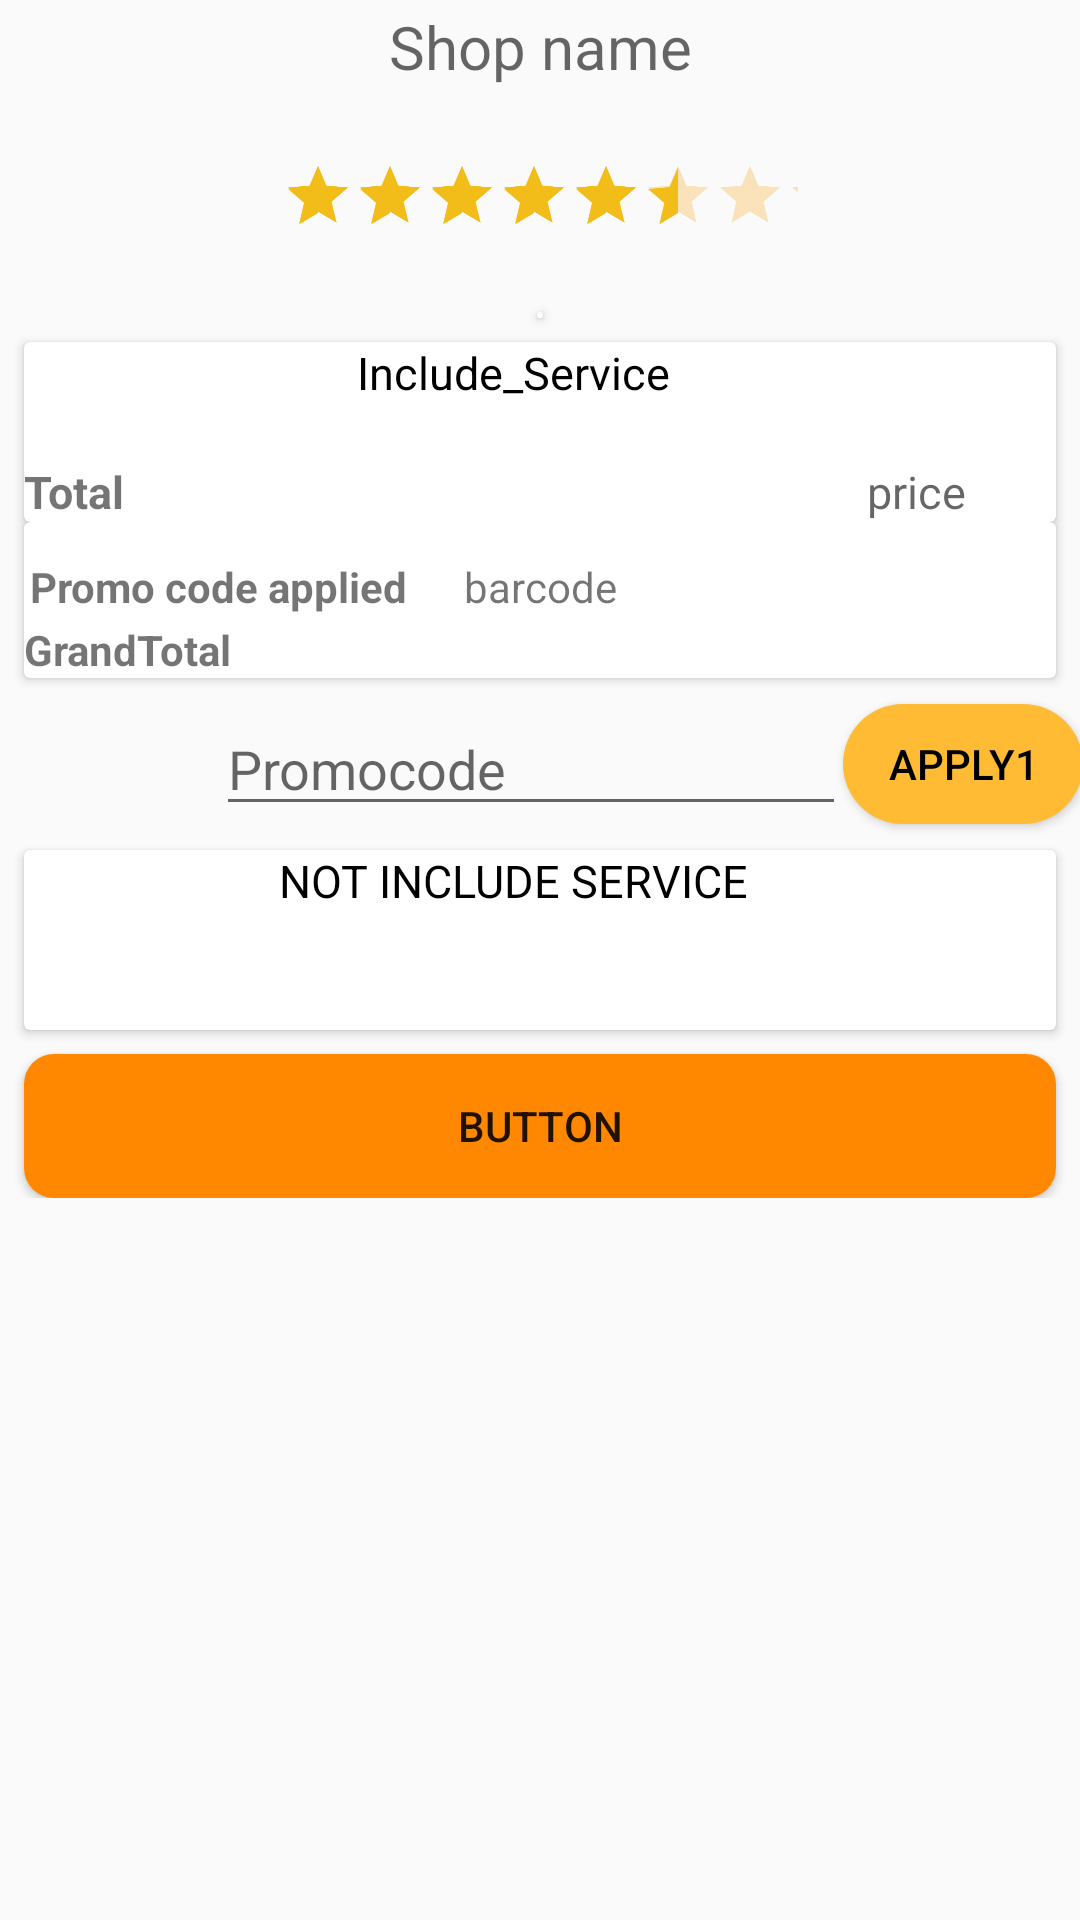

This screen was rendered from an Android layout file. Write that file and the resources it references.
<!-- AndroidManifest.xml: application theme AppTheme -->
<!-- res/layout/activity_shop_details_.xml -->
<?xml version="1.0" encoding="utf-8"?>
<androidx.core.widget.NestedScrollView
    xmlns:android="http://schemas.android.com/apk/res/android"
    xmlns:app="http://schemas.android.com/apk/res-auto"
    xmlns:tools="http://schemas.android.com/tools"
    android:layout_width="wrap_content"
    android:layout_height="wrap_content"
    android:orientation="vertical"
    >
    <androidx.constraintlayout.widget.ConstraintLayout
        android:layout_width="match_parent"
        android:layout_height="match_parent"
        android:orientation="vertical">

        <androidx.cardview.widget.CardView
            android:id="@+id/cardView"
            android:layout_width="wrap_content"
            android:layout_height="wrap_content"
            android:layout_marginStart="8dp"
            android:layout_marginTop="8dp"
            android:layout_marginEnd="8dp"
            app:cardCornerRadius="6dp"
            app:layout_constraintBottom_toBottomOf="parent"
            app:layout_constraintEnd_toEndOf="parent"
            app:layout_constraintStart_toStartOf="parent"
            app:layout_constraintTop_toBottomOf="@+id/simpleRatingBar"
            app:layout_constraintVertical_bias="0.0">

            <ImageView
                android:id="@+id/imageviewshop"
                android:layout_width="wrap_content"
                android:layout_height="wrap_content"
                android:layout_margin="1dp"
                android:contentDescription="@string/todo" />


        </androidx.cardview.widget.CardView>

        <androidx.cardview.widget.CardView
            android:id="@+id/cardView1"
            android:layout_width="0dp"
            android:layout_height="wrap_content"
            android:layout_marginStart="8dp"
            android:layout_marginTop="8dp"
            android:layout_marginEnd="8dp"
            app:layout_constraintBottom_toBottomOf="parent"
            app:layout_constraintEnd_toEndOf="parent"
            app:layout_constraintHorizontal_bias="0.666"
            app:layout_constraintStart_toStartOf="parent"
            app:layout_constraintTop_toBottomOf="@+id/cardView"
            app:layout_constraintVertical_bias="0.0">

            <TextView
                android:layout_width="326dp"
                android:layout_height="wrap_content"
                android:layout_marginBottom="20dp"
                android:gravity="center"
                android:text="Include_Service"
                android:textColor="@android:color/background_dark"
                android:textSize="15sp" />


            <androidx.recyclerview.widget.RecyclerView
                android:id="@+id/recyclerview_includeshow"
                android:layout_width="match_parent"
                android:layout_height="wrap_content"
                android:layout_margin="30dp"
                android:background="#F5F3F1" />

            <TextView
                android:id="@+id/tota1"
                android:layout_width="wrap_content"
                android:layout_height="wrap_content"
                android:layout_gravity="start|bottom"

                android:layout_marginTop="20dp"
                android:gravity="start"
                android:text="Total"
                android:textSize="15dp"
                android:textStyle="bold" />

            <TextView
                android:id="@+id/Tprice"
                android:layout_width="wrap_content"
                android:layout_height="wrap_content"
                android:layout_gravity="end|bottom"
                android:layout_marginTop="20dp"
                android:layout_marginRight="30dp"
                android:gravity="bottom"
                android:hint="price"
                android:textColor="@android:color/holo_red_dark"
                android:textSize="15dp" />

        </androidx.cardview.widget.CardView>

        <TextView
            android:id="@+id/textshop"
            android:layout_width="wrap_content"
            android:layout_height="wrap_content"
            android:gravity="top"
            android:hint="@string/shop_name"
            android:padding="2dp"
            android:textColor="@android:color/background_dark"
            android:textSize="20sp"
            app:layout_constraintBottom_toBottomOf="parent"
            app:layout_constraintEnd_toEndOf="parent"
            app:layout_constraintStart_toStartOf="parent"
            app:layout_constraintTop_toTopOf="parent"
            app:layout_constraintVertical_bias="0.0" />

        <RatingBar
            android:id="@+id/simpleRatingBar"
            android:layout_width="match_parent"
            android:layout_height="wrap_content"
            android:layout_marginStart="8dp"
            android:layout_marginTop="8dp"
            android:layout_marginEnd="8dp"
            android:rating="3.5"
            android:scaleX="0.5"
            android:scaleY="0.5"
            android:theme="@style/AppThemeRatingBar"
            app:layout_constraintBottom_toBottomOf="parent"
            app:layout_constraintEnd_toEndOf="parent"
            app:layout_constraintStart_toStartOf="parent"
            app:layout_constraintTop_toBottomOf="@+id/textshop"
            app:layout_constraintVertical_bias="0.0" />


        <androidx.cardview.widget.CardView
            android:id="@+id/cardView2"
            android:layout_width="0dp"
            android:layout_height="wrap_content"
            android:layout_marginStart="8dp"
            android:layout_marginTop="8dp"
            android:layout_marginEnd="8dp"
            app:layout_constraintBottom_toBottomOf="parent"
            app:layout_constraintEnd_toEndOf="parent"
            app:layout_constraintHorizontal_bias="0.47"
            app:layout_constraintStart_toStartOf="parent"
            app:layout_constraintTop_toBottomOf="@+id/apply"
            app:layout_constraintVertical_bias="0.00999999">

            <TextView
                android:layout_width="326dp"
                android:layout_height="wrap_content"
                android:gravity="center"
                android:text="@string/include_service"
                android:textColor="@android:color/background_dark"
                android:textSize="15sp" />

            <androidx.recyclerview.widget.RecyclerView
                android:id="@+id/recyclerviewinclude1"
                android:layout_width="wrap_content"
                android:layout_height="wrap_content"
                android:layout_margin="30dp"
                android:background="#FBFCF9"
                app:layout_constraintBottom_toBottomOf="parent"
                app:layout_constraintEnd_toEndOf="parent"
                app:layout_constraintStart_toStartOf="parent"
                app:layout_constraintTop_toBottomOf="@+id/cardView1" />
        </androidx.cardview.widget.CardView>

        <Button
            android:id="@+id/conform"
            android:layout_width="0dp"
            android:layout_height="wrap_content"
            android:layout_marginStart="8dp"
            android:layout_marginTop="8dp"
            android:layout_marginEnd="8dp"
            android:background="@drawable/buttonbackground"
            android:text="@string/button"
            app:layout_constraintBottom_toBottomOf="parent"
            app:layout_constraintEnd_toEndOf="parent"
            app:layout_constraintStart_toStartOf="parent"
            app:layout_constraintTop_toBottomOf="@+id/cardView2" />

        <EditText
            android:id="@+id/promocode"
            android:layout_width="wrap_content"
            android:layout_height="wrap_content"
            android:layout_marginStart="8dp"
            android:layout_marginTop="8dp"
            android:layout_marginEnd="8dp"
            android:drawableLeft="@drawable/ic_copyright"
            android:ems="10"
            android:hint="@string/promocode1"
            android:inputType="textPersonName"
            android:textAllCaps="true"
            app:layout_constraintBottom_toBottomOf="parent"
            app:layout_constraintEnd_toEndOf="parent"
            app:layout_constraintHorizontal_bias="0.478"
            app:layout_constraintStart_toStartOf="parent"
            app:layout_constraintTop_toBottomOf="@+id/cardView6"
            app:layout_constraintVertical_bias="0.0" />

        <Button
            android:id="@+id/apply"
            android:layout_width="80dp"
            android:layout_height="40dp"
            android:background="@drawable/buttonbackgroundnew"
            android:text="@string/apply"
            android:textColor="@android:color/background_dark"
            app:layout_constraintBottom_toBottomOf="@+id/promocode"
            app:layout_constraintEnd_toEndOf="parent"
            app:layout_constraintStart_toEndOf="@+id/promocode"
            app:layout_constraintTop_toTopOf="@+id/promocode" />

        <androidx.cardview.widget.CardView
            android:id="@+id/cardView6"
            android:layout_width="0dp"
            android:layout_height="wrap_content"
            android:layout_marginStart="8dp"
            android:layout_marginEnd="8dp"
            app:layout_constraintBottom_toBottomOf="parent"
            app:layout_constraintEnd_toEndOf="parent"
            app:layout_constraintStart_toStartOf="parent"
            app:layout_constraintTop_toBottomOf="@+id/cardView1"
            app:layout_constraintVertical_bias="0.0">

            <LinearLayout
                android:layout_width="match_parent"
                android:layout_height="wrap_content"
                android:orientation="horizontal" />

            <TextView
                android:id="@+id/barcode"
                android:layout_width="match_parent"
                android:layout_height="wrap_content"
                android:layout_marginTop="10dp"
                android:layout_marginBottom="10dp"
                android:gravity="center"
                android:padding="2dp"
                android:text="@string/barcode" />

            <TextView
                android:id="@+id/barcode1"
                android:layout_width="match_parent"
                android:layout_height="wrap_content"
                android:layout_marginTop="10dp"
                android:layout_marginBottom="10dp"
                android:padding="2dp"
                android:text="@string/barcode_apply"
                android:textStyle="bold" />


            <TextView
                android:id="@+id/persentage"
                android:layout_width="wrap_content"
                android:layout_height="wrap_content"
                android:layout_gravity="end"
                android:layout_marginTop="10dp"
                android:layout_marginRight="30dp"
                android:textColor="@android:color/holo_red_dark" />

            <TextView
                android:id="@+id/grandtotal"
                android:layout_width="wrap_content"
                android:layout_height="wrap_content"
                android:layout_marginTop="30dp"
                android:paddingTop="3dp"
                android:text="@string/grandtotal"
                android:textStyle="bold" />

            <TextView
                android:id="@+id/persentageprice"
                android:layout_width="wrap_content"
                android:layout_height="wrap_content"
                android:layout_gravity="end"
                android:layout_marginTop="30dp"
                android:layout_marginRight="30dp"
                android:textColor="@android:color/holo_red_dark" />


        </androidx.cardview.widget.CardView>

    </androidx.constraintlayout.widget.ConstraintLayout>




</androidx.core.widget.NestedScrollView>
<!-- resources referenced by this layout -->
<resources>
  <!-- drawable buttonbackground (drawable) -->
  <?xml version="1.0" encoding="utf-8"?>
  <selector xmlns:android="http://schemas.android.com/apk/res/android">
      <item>
          <shape xmlns:android="http://schemas.android.com/apk/res/android"
              android:shape="rectangle">
              <solid android:color="@android:color/holo_orange_dark" />
              <corners android:radius="10dp" />
          </shape>
      </item>
  </selector>
  <!-- drawable buttonbackgroundnew (drawable) -->
  <?xml version="1.0" encoding="utf-8"?>
  <selector
      xmlns:android="http://schemas.android.com/apk/res/android">
  
      <item>
          <shape
              android:shape="rectangle">
              <solid android:color="@android:color/holo_orange_light"/>
              <corners android:radius="20dp"/>
  
  
          </shape>
  
      </item>
  </selector>
  <string name="apply">Apply1</string>
  <string name="barcode">barcode</string>
  <string name="barcode_apply">Promo code applied</string>
  <string name="button">Button</string>
  <string name="grandtotal">GrandTotal</string>
  <string name="include_service">NOT INCLUDE SERVICE</string>
  <string name="promocode1">Promocode</string>
  <string name="shop_name">Shop name</string>
  <string name="todo">TODO</string>
  <style name="AppThemeRatingBar" parent="Theme.AppCompat">
          <item name="colorAccent">#F3BD19</item>
          <item name="colorControlNormal">#f9a825</item>
      </style>
  <style name="AppTheme" parent="Theme.AppCompat.Light.NoActionBar">
          
          <item name="colorPrimary">@color/colorPrimary</item>
          <item name="colorPrimaryDark">@color/colorPrimaryDark</item>
          <item name="colorAccent">@color/colorAccent</item>
          <item name="android:windowAnimationStyle">@style/animation</item>
  
      </style>
  <color name="colorPrimary">#F39B19</color>
  <color name="colorPrimaryDark">#ED8F04</color>
  <color name="colorAccent">#c8e8ff</color>
  <style name="animation">
          <item name="android:windowEnterAnimation">@android:anim/fade_in</item>
          <item name="android:windowExitAnimation">@android:anim/fade_out</item>
  
  
      </style>
</resources>
